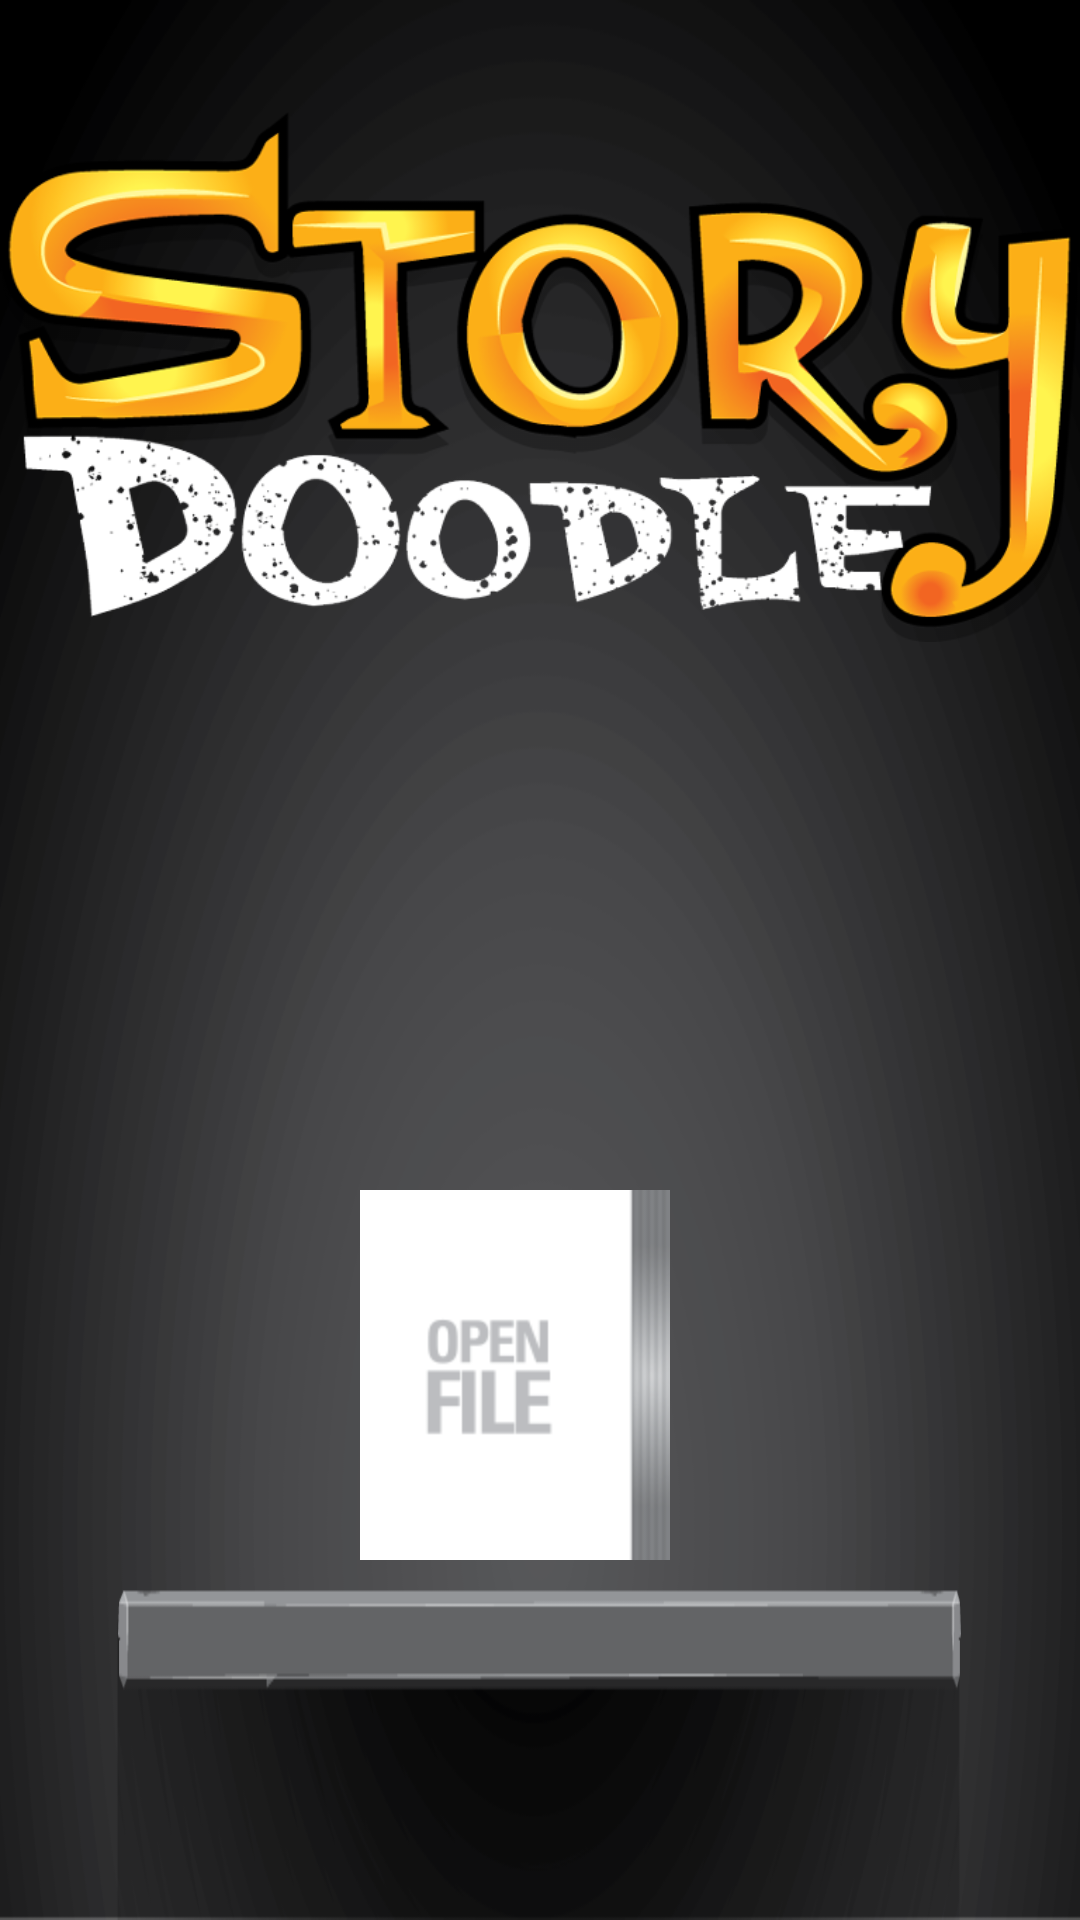

Write the Android layout XML for this screen, with the resource values it uses.
<!-- AndroidManifest.xml: application theme AppTheme -->
<!-- res/layout/menu_activity.xml -->
<RelativeLayout xmlns:android="http://schemas.android.com/apk/res/android"
    xmlns:tools="http://schemas.android.com/tools"
    android:layout_width="match_parent"
    android:layout_height="match_parent"
    android:background="@drawable/menu_open"
    tools:context="${packageName}.${activityClass}" >

    <ImageView
        android:id="@+id/imageView1"
        android:layout_width="wrap_content"
        android:layout_height="wrap_content"
        android:layout_alignParentTop="true"
        android:layout_centerHorizontal="true"
        android:scaleType="centerInside"
        android:src="@drawable/logo" />

    <ImageButton
        android:id="@+id/buttonOpenBook"
        android:layout_width="wrap_content"
        android:layout_height="wrap_content"
        android:layout_alignParentBottom="true"
        android:layout_alignParentLeft="true"
        android:layout_marginBottom="120dp"
        android:layout_marginLeft="120dp"
        android:background="@android:color/transparent"
        android:scaleType="centerInside"
        android:src="@drawable/open_book" />

</RelativeLayout>
<!-- resources referenced by this layout -->
<resources>
  <!-- drawable logo: png bitmap (drawable-hdpi, 151855 bytes) -->
  <!-- drawable menu_open: png bitmap (drawable-hdpi, 56973 bytes) -->
  <!-- drawable open_book: png bitmap (drawable-hdpi, 5087 bytes) -->
  <style name="AppTheme" parent="AppBaseTheme">
          
          
               <item name="android:windowNoTitle">true</item>
          
      </style>
  <style name="AppBaseTheme" parent="Theme.AppCompat.Light">
          
      </style>
</resources>
